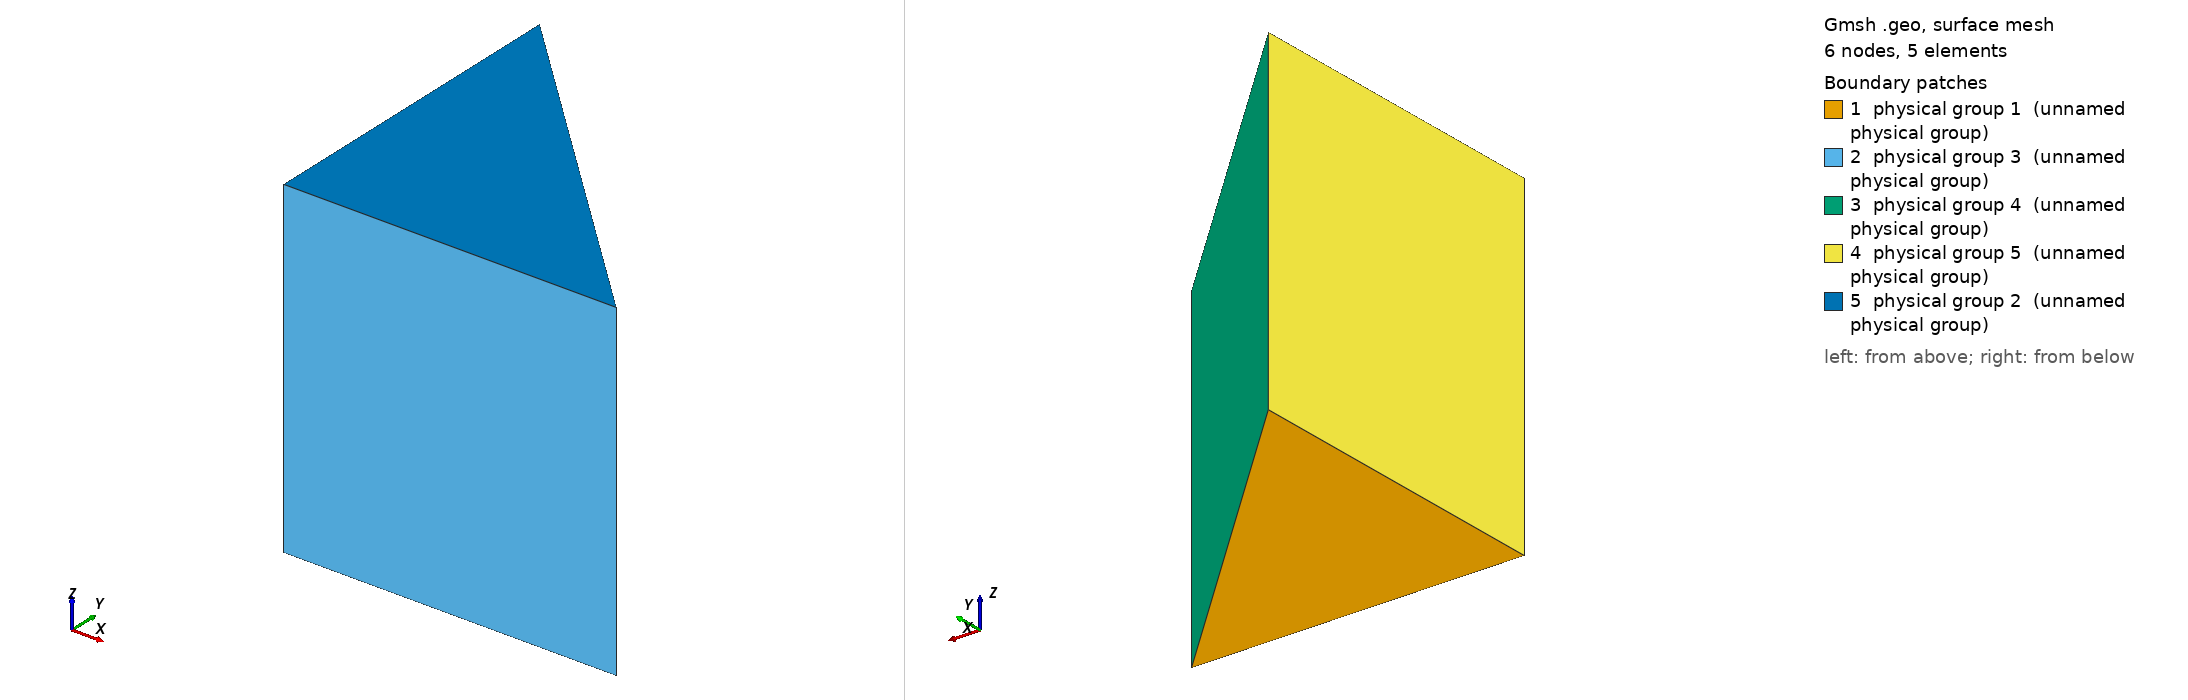

Gmsh geometry script, surface-meshed: 6 nodes, 5 surface elements. Boundary patches (legend numbers): 1 physical group 1 (unnamed physical group), 2 physical group 3 (unnamed physical group), 3 physical group 4 (unnamed physical group), 4 physical group 5 (unnamed physical group), 5 physical group 2 (unnamed physical group). Left view from above one corner, right view from below the opposite corner. Legend entries are the model's physical surfaces. The drawing asked Gmsh for element sizes between 1% and 20% of the model's largest extent; the script's own settings can give other sizes.

=== gmsh-wed.geo (drawn) ===
Point(1) = {0, 0, 0};
Point(2) = {1, 0, 0};
Point(3) = {0, 1, 0};

Line(1) = {1, 2};
Line(2) = {2, 3};
Line(3) = {3, 1};

Line Loop(1) = {1,2,3};
Plane Surface(1) = {1};

out[] = Extrude{0,0,1}{ Surface{1}; Layers{1}; Recombine 1; };

Surface Loop(1) = {out[]};

Physical Point   (1) = {1};
Physical Point   (2) = {2};
Physical Point   (3) = {3};
Physical Line    (1) = {1};
Physical Line    (2) = {2};
Physical Line    (3) = {3};
Physical Surface (1) = {1};
Physical Surface (2) = {out[0]};
Physical Surface (3) = {out[2]};
Physical Surface (4) = {out[3]};
Physical Surface (5) = {out[4]};
Physical Volume  (1) = {out[1]};

Transfinite Line "*" = 2;
